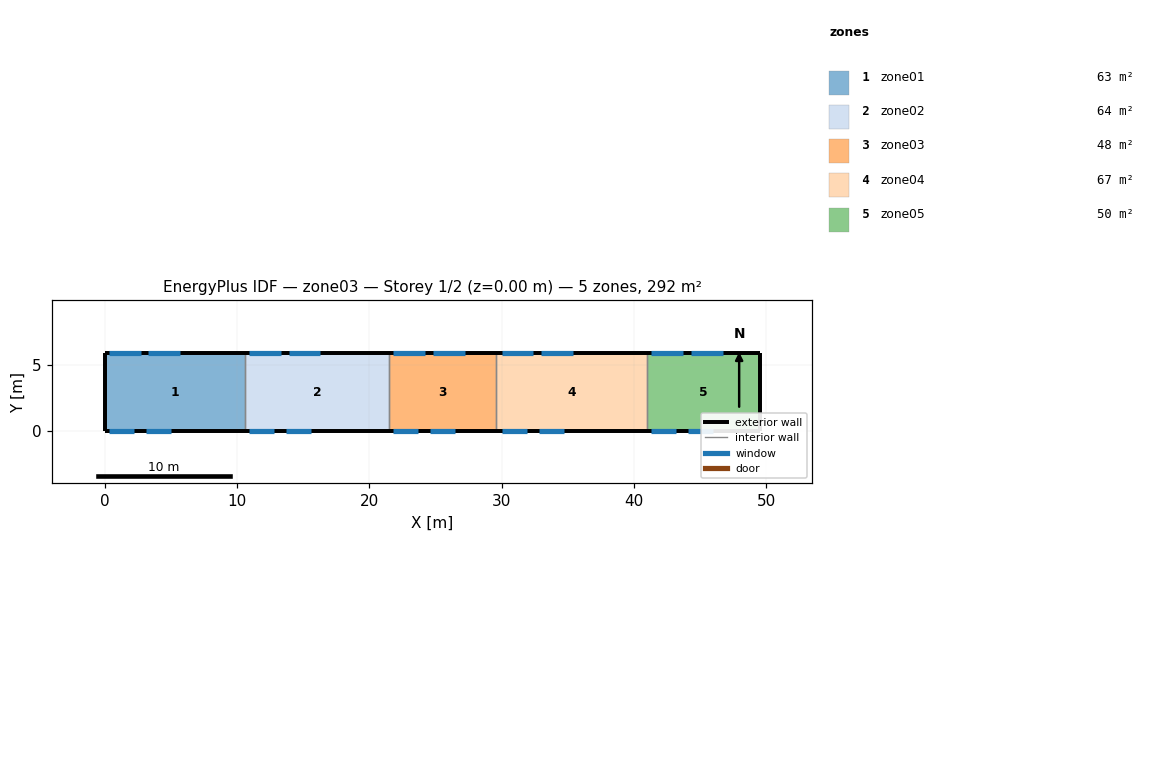
=== STOREY PLAN SPEC (per zone: floor XY polygon, exterior-wall plan segments, windows/doors) ===
zone 1: zone01  (62.5 m²)
  floor: (0.00, 0.00) (0.00, 5.90) (10.60, 5.90) (10.60, 0.00)
  exterior wall: (0.00, 5.90) – (0.00, 0.00)  [5.9 m]
  exterior wall: (10.60, 5.90) – (0.00, 5.90)  [10.6 m]
    window: (0.30, 5.90) – (2.70, 5.90)  [6.0 m²]
    window: (3.30, 5.90) – (5.70, 5.90)  [6.0 m²]
  exterior wall: (0.00, 0.00) – (10.60, 0.00)  [10.6 m]
    window: (0.30, 0.00) – (2.20, 0.00)  [3.4 m²]
    window: (3.10, 0.00) – (5.00, 0.00)  [3.4 m²]
  interior walls: 1
zone 2: zone02  (64.3 m²)
  floor: (10.60, 0.00) (10.60, 5.90) (21.50, 5.90) (21.50, 0.00)
  exterior wall: (21.50, 5.90) – (10.60, 5.90)  [10.9 m]
    window: (10.90, 5.90) – (13.30, 5.90)  [6.0 m²]
    window: (13.90, 5.90) – (16.30, 5.90)  [6.0 m²]
  exterior wall: (10.60, 0.00) – (21.50, 0.00)  [10.9 m]
    window: (10.90, 0.00) – (12.80, 0.00)  [3.4 m²]
    window: (13.70, 0.00) – (15.60, 0.00)  [3.4 m²]
  interior walls: 2
zone 3: zone03  (47.8 m²)
  floor: (21.50, 0.00) (21.50, 5.90) (29.60, 5.90) (29.60, 0.00)
  exterior wall: (29.60, 5.90) – (21.50, 5.90)  [8.1 m]
    window: (21.80, 5.90) – (24.20, 5.90)  [6.0 m²]
    window: (24.80, 5.90) – (27.20, 5.90)  [6.0 m²]
  exterior wall: (21.50, 0.00) – (29.60, 0.00)  [8.1 m]
    window: (21.80, 0.00) – (23.70, 0.00)  [3.4 m²]
    window: (24.60, 0.00) – (26.50, 0.00)  [3.4 m²]
  interior walls: 2
zone 4: zone04  (67.3 m²)
  floor: (29.60, 0.00) (29.60, 5.90) (41.00, 5.90) (41.00, 0.00)
  exterior wall: (41.00, 5.90) – (29.60, 5.90)  [11.4 m]
    window: (30.00, 5.90) – (32.40, 5.90)  [6.0 m²]
    window: (33.00, 5.90) – (35.40, 5.90)  [6.0 m²]
  exterior wall: (29.60, 0.00) – (41.00, 0.00)  [11.4 m]
    window: (30.00, 0.00) – (31.90, 0.00)  [3.4 m²]
    window: (32.80, 0.00) – (34.70, 0.00)  [3.4 m²]
  interior walls: 2
zone 5: zone05  (50.2 m²)
  floor: (41.00, 0.00) (41.00, 5.90) (49.50, 5.90) (49.50, 0.00)
  exterior wall: (49.50, 5.90) – (49.50, 0.00)  [5.9 m]
  exterior wall: (49.50, 5.90) – (41.00, 5.90)  [8.5 m]
    window: (41.30, 5.90) – (43.70, 5.90)  [6.0 m²]
    window: (44.30, 5.90) – (46.70, 5.90)  [6.0 m²]
  exterior wall: (41.00, 0.00) – (49.50, 0.00)  [8.5 m]
    window: (41.30, 0.00) – (43.20, 0.00)  [3.4 m²]
    window: (44.10, 0.00) – (46.00, 0.00)  [3.4 m²]
  interior walls: 1

=== DERIVED (storey summary) ===
Building: zone03
Storey: 1 of 2  (floor level z = 0.00 m)
Storey gross floor area: 292.1 m²
Zones on this storey: 5
  - zone01: floor 62.5 m²; exterior wall 27.1 m (203.2 m²); 4 window(s) 18.8 m²; WWR 9.3%
  - zone02: floor 64.3 m²; exterior wall 21.8 m (163.5 m²); 4 window(s) 18.8 m²; WWR 11.5%
  - zone03: floor 47.8 m²; exterior wall 16.2 m (121.5 m²); 4 window(s) 18.8 m²; WWR 15.5%
  - zone04: floor 67.3 m²; exterior wall 22.8 m (171.0 m²); 4 window(s) 18.8 m²; WWR 11.0%
  - zone05: floor 50.2 m²; exterior wall 22.9 m (171.8 m²); 4 window(s) 18.8 m²; WWR 11.0%
Zone adjacency: (none detected)